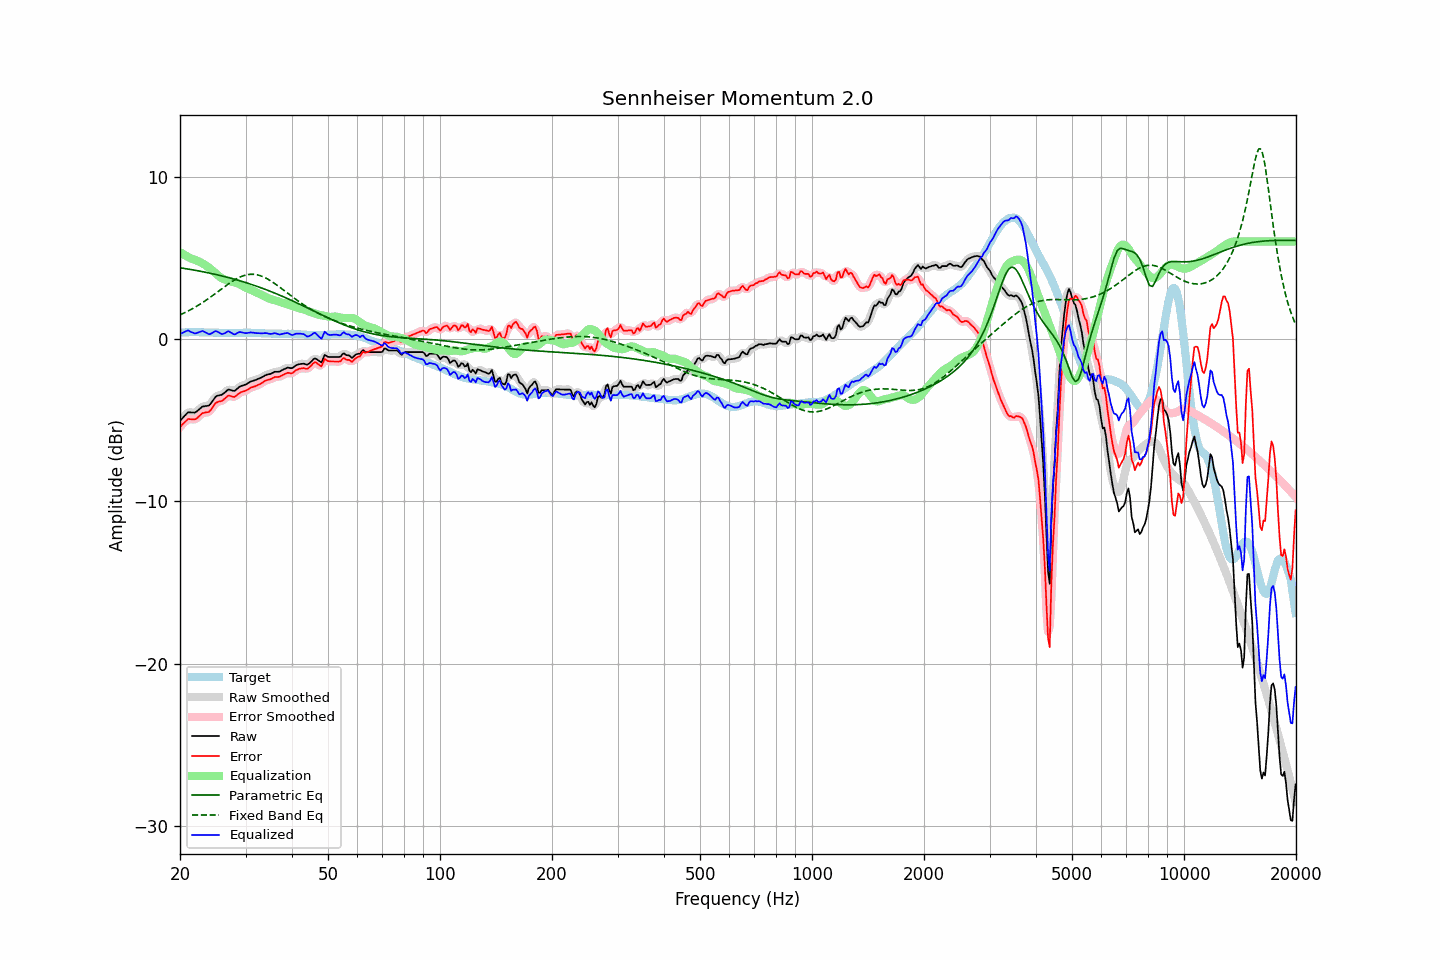

Values plotted in this chart, from the file beside it:
frequency, raw, error, smoothed, error_smoothed, equalization, parametric_eq, fixed_band_eq, equalized_raw, equalized_smoothed, target
20.00, -5.04, -5.42, -5.05, -5.43, 5.35, 4.39, 1.48, 0.31, 0.30, 0.38
20.20, -4.93, -5.32, -4.93, -5.32, 5.28, 4.37, 1.53, 0.35, 0.36, 0.39
20.40, -4.83, -5.23, -4.81, -5.21, 5.22, 4.36, 1.57, 0.39, 0.41, 0.40
20.61, -4.72, -5.12, -4.71, -5.12, 5.16, 4.34, 1.62, 0.44, 0.45, 0.40
20.81, -4.62, -5.03, -4.62, -5.02, 5.11, 4.32, 1.67, 0.49, 0.49, 0.41
21.02, -4.52, -4.93, -4.55, -4.96, 5.05, 4.31, 1.72, 0.53, 0.50, 0.41
21.23, -4.52, -4.94, -4.52, -4.93, 5.00, 4.29, 1.77, 0.48, 0.48, 0.42
21.44, -4.53, -4.95, -4.52, -4.94, 4.95, 4.27, 1.83, 0.42, 0.43, 0.42
21.66, -4.53, -4.95, -4.54, -4.96, 4.92, 4.26, 1.88, 0.39, 0.38, 0.42
21.87, -4.54, -4.96, -4.53, -4.95, 4.89, 4.24, 1.94, 0.35, 0.36, 0.42
22.09, -4.50, -4.93, -4.49, -4.91, 4.85, 4.22, 1.99, 0.35, 0.36, 0.43
22.31, -4.42, -4.85, -4.42, -4.85, 4.81, 4.20, 2.05, 0.39, 0.38, 0.43
22.54, -4.33, -4.75, -4.33, -4.75, 4.76, 4.19, 2.11, 0.43, 0.43, 0.42
22.76, -4.25, -4.66, -4.25, -4.66, 4.71, 4.17, 2.18, 0.46, 0.46, 0.41
22.99, -4.16, -4.57, -4.18, -4.59, 4.66, 4.15, 2.24, 0.50, 0.48, 0.41
23.22, -4.15, -4.56, -4.15, -4.55, 4.60, 4.13, 2.31, 0.45, 0.45, 0.40
23.45, -4.13, -4.53, -4.13, -4.53, 4.54, 4.11, 2.37, 0.41, 0.40, 0.39
23.69, -4.12, -4.52, -4.13, -4.52, 4.47, 4.09, 2.44, 0.35, 0.34, 0.39
23.92, -4.10, -4.49, -4.08, -4.47, 4.39, 4.07, 2.51, 0.29, 0.31, 0.39
24.16, -4.00, -4.39, -3.99, -4.39, 4.31, 4.05, 2.58, 0.31, 0.32, 0.39
24.40, -3.86, -4.25, -3.86, -4.26, 4.23, 4.02, 2.65, 0.37, 0.37, 0.39
24.65, -3.72, -4.11, -3.72, -4.11, 4.15, 4.00, 2.73, 0.43, 0.43, 0.39
24.89, -3.58, -3.97, -3.60, -3.99, 4.06, 3.98, 2.80, 0.48, 0.46, 0.39
25.14, -3.51, -3.90, -3.52, -3.91, 3.97, 3.96, 2.87, 0.46, 0.46, 0.39
25.39, -3.48, -3.86, -3.48, -3.86, 3.89, 3.93, 2.95, 0.41, 0.41, 0.38
25.65, -3.46, -3.84, -3.46, -3.84, 3.81, 3.91, 3.02, 0.35, 0.35, 0.38
25.91, -3.44, -3.82, -3.43, -3.80, 3.74, 3.89, 3.09, 0.30, 0.31, 0.38
26.16, -3.37, -3.75, -3.37, -3.75, 3.69, 3.86, 3.17, 0.32, 0.32, 0.38
26.43, -3.29, -3.67, -3.28, -3.66, 3.65, 3.84, 3.24, 0.36, 0.37, 0.38
26.69, -3.20, -3.58, -3.20, -3.57, 3.62, 3.81, 3.31, 0.42, 0.43, 0.38
26.96, -3.11, -3.49, -3.14, -3.52, 3.59, 3.79, 3.38, 0.48, 0.45, 0.38
27.23, -3.13, -3.51, -3.13, -3.51, 3.56, 3.76, 3.45, 0.43, 0.43, 0.37
27.50, -3.16, -3.53, -3.16, -3.53, 3.53, 3.73, 3.52, 0.37, 0.37, 0.37
27.77, -3.19, -3.56, -3.19, -3.56, 3.50, 3.71, 3.58, 0.31, 0.31, 0.37
28.05, -3.20, -3.57, -3.18, -3.55, 3.47, 3.68, 3.64, 0.27, 0.30, 0.37
28.33, -3.12, -3.49, -3.12, -3.49, 3.45, 3.65, 3.70, 0.33, 0.33, 0.37
28.62, -3.03, -3.40, -3.04, -3.41, 3.42, 3.62, 3.75, 0.38, 0.38, 0.37
28.90, -2.95, -3.33, -2.96, -3.34, 3.37, 3.59, 3.80, 0.42, 0.41, 0.38
29.19, -2.90, -3.28, -2.90, -3.28, 3.32, 3.56, 3.84, 0.42, 0.42, 0.38
29.48, -2.87, -3.25, -2.87, -3.25, 3.26, 3.53, 3.88, 0.39, 0.40, 0.38
29.78, -2.83, -3.22, -2.83, -3.22, 3.21, 3.50, 3.91, 0.37, 0.37, 0.39
30.08, -2.80, -3.19, -2.79, -3.18, 3.15, 3.47, 3.94, 0.35, 0.36, 0.38
30.38, -2.74, -3.13, -2.74, -3.12, 3.11, 3.44, 3.96, 0.37, 0.37, 0.38
30.68, -2.68, -3.06, -2.68, -3.07, 3.07, 3.41, 3.98, 0.39, 0.39, 0.38
30.99, -2.62, -3.00, -2.63, -3.01, 3.03, 3.37, 3.99, 0.41, 0.40, 0.38
31.30, -2.59, -2.97, -2.59, -2.97, 2.99, 3.34, 3.98, 0.39, 0.40, 0.38
31.61, -2.56, -2.94, -2.56, -2.94, 2.94, 3.31, 3.98, 0.38, 0.38, 0.38
31.93, -2.53, -2.91, -2.53, -2.90, 2.90, 3.27, 3.97, 0.36, 0.37, 0.38
32.24, -2.49, -2.86, -2.49, -2.86, 2.85, 3.24, 3.95, 0.36, 0.36, 0.36
32.57, -2.45, -2.81, -2.45, -2.82, 2.80, 3.20, 3.93, 0.35, 0.35, 0.36
32.89, -2.41, -2.77, -2.41, -2.77, 2.75, 3.17, 3.90, 0.34, 0.34, 0.36
33.22, -2.36, -2.71, -2.36, -2.71, 2.70, 3.13, 3.86, 0.34, 0.35, 0.35
33.55, -2.30, -2.65, -2.30, -2.64, 2.66, 3.10, 3.82, 0.35, 0.36, 0.35
33.89, -2.24, -2.58, -2.25, -2.59, 2.60, 3.06, 3.77, 0.36, 0.36, 0.34
34.23, -2.20, -2.54, -2.21, -2.54, 2.56, 3.02, 3.72, 0.35, 0.35, 0.33
34.57, -2.18, -2.51, -2.18, -2.51, 2.51, 2.98, 3.66, 0.33, 0.33, 0.33
34.92, -2.16, -2.49, -2.15, -2.48, 2.47, 2.94, 3.61, 0.31, 0.32, 0.33
35.27, -2.12, -2.45, -2.11, -2.44, 2.44, 2.90, 3.54, 0.32, 0.32, 0.33
35.62, -2.07, -2.40, -2.07, -2.40, 2.41, 2.86, 3.48, 0.34, 0.34, 0.33
35.97, -2.02, -2.34, -2.04, -2.36, 2.38, 2.82, 3.41, 0.36, 0.34, 0.32
... 635 more rows
